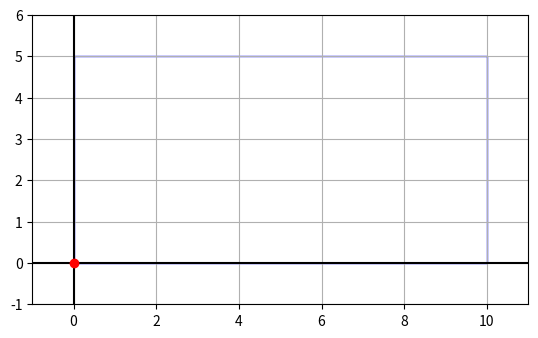
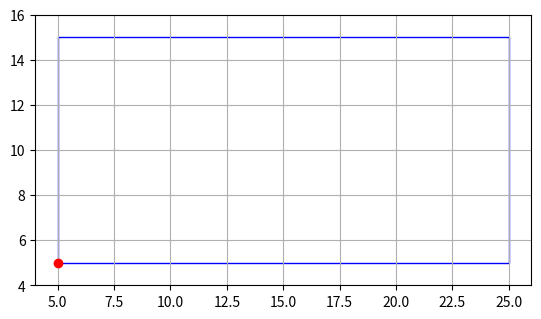
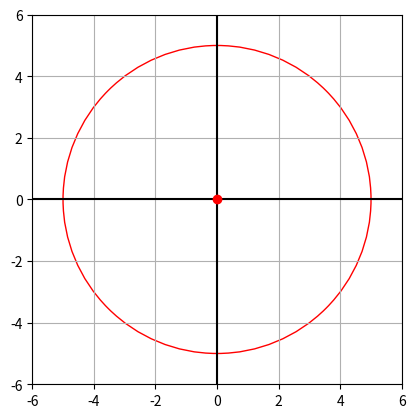
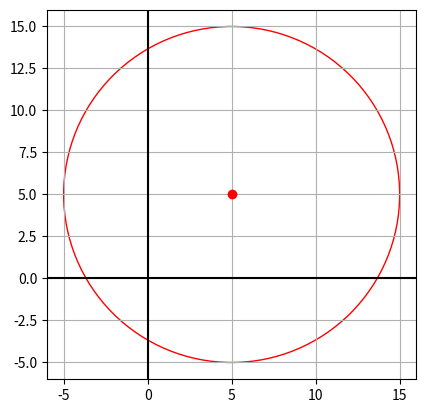

Python code for these plots, in order:
import matplotlib.pyplot as plt
import math

class Shape:
    def __init__(self, xPos, yPos, color): #constructor
        self.xPos = xPos
        self.yPos = yPos
        self.color = color

    def get_origin(self):
        return (self.xPos, self.yPos)

    def set_origin(self, x, y):
        self.xPos = x
        self.yPos = y

class Circle(Shape):
    def __init__(self, xPos, yPos, color, radius): #constructor
        super().__init__(xPos, yPos, color)
        self.radius = radius

    def resize(self, size):
        self.radius *= size
        return "New radius: ", self.radius
    
    def draw(self):
        print(f"Circle: color={self.color}, center=({self.xPos}, {self.yPos}), radius={self.radius}")
        fig, ax = plt.subplots()
        circle = plt.Circle((self.xPos, self.yPos), self.radius, color=self.color, fill=False)
        ax.add_patch(circle)
        ax.set_aspect('equal', adjustable='box')
        ax.set_xlim(self.xPos - self.radius - 1, self.xPos + self.radius + 1)
        ax.set_ylim(self.yPos - self.radius - 1, self.yPos + self.radius + 1)
        ax.axhline(y=0, color='k')
        ax.axvline(x=0, color='k')
        ax.plot(self.xPos, self.yPos, 'ro')  # red dot at the center
        
        plt.grid(True)
        plt.show()

    def area(self):
        area = round(self.radius**2*math.pi,2)
        return area
    
class Rectangle(Shape):
    def __init__(self, xPos, yPos, color, width, height): #constructor
        super().__init__(xPos, yPos, color)
        self.width = width
        self.height = height
    
    def resize(self, size):
        self.width *= size
        self.height *= size
        return "New width: ", self.width, "New height: ", self.height
    
    def draw(self):
        print(f"Rectangle: color={self.color}, origin=({self.xPos}, {self.yPos}), width={self.width}, height={self.height}")
        fig, ax = plt.subplots()
        rectangle = plt.Rectangle((self.xPos, self.yPos), self.width, self.height, color=self.color, fill=False)
        ax.add_patch(rectangle)
        ax.set_aspect('equal', adjustable='box')
        ax.set_xlim(self.xPos - 1, self.xPos + self.width + 1)
        ax.set_ylim(self.yPos - 1, self.yPos + self.height + 1)
        ax.axhline(y=0, color='k')
        ax.axvline(x=0, color='k')
        ax.plot(self.xPos, self.yPos, 'ro')  # red dot at the origin
        
        plt.grid(True)
        plt.show()

    def area(self):
        area = round(self.width*self.height,2)
        return area
    
def test_shapes():
    # Test Rectangle
    rect = Rectangle(0, 0, "blue", 10, 5)
    print("Rectangle Area:", rect.area())
    rect.draw()
    rect.resize(2)
    print("Resized Rectangle Area:", rect.area())
    rect.set_origin(5, 5)
    print("Rectangle New Origin:", rect.get_origin())
    rect.draw()

    # Test Circle
    circ = Circle(0, 0, "red", 5)
    print("Circle Area:", circ.area())
    circ.draw()
    circ.resize(2)
    print("Resized Circle Area:", circ.area())
    circ.set_origin(5, 5)
    print("Circle New Origin:", circ.get_origin())
    circ.draw()

test_shapes()